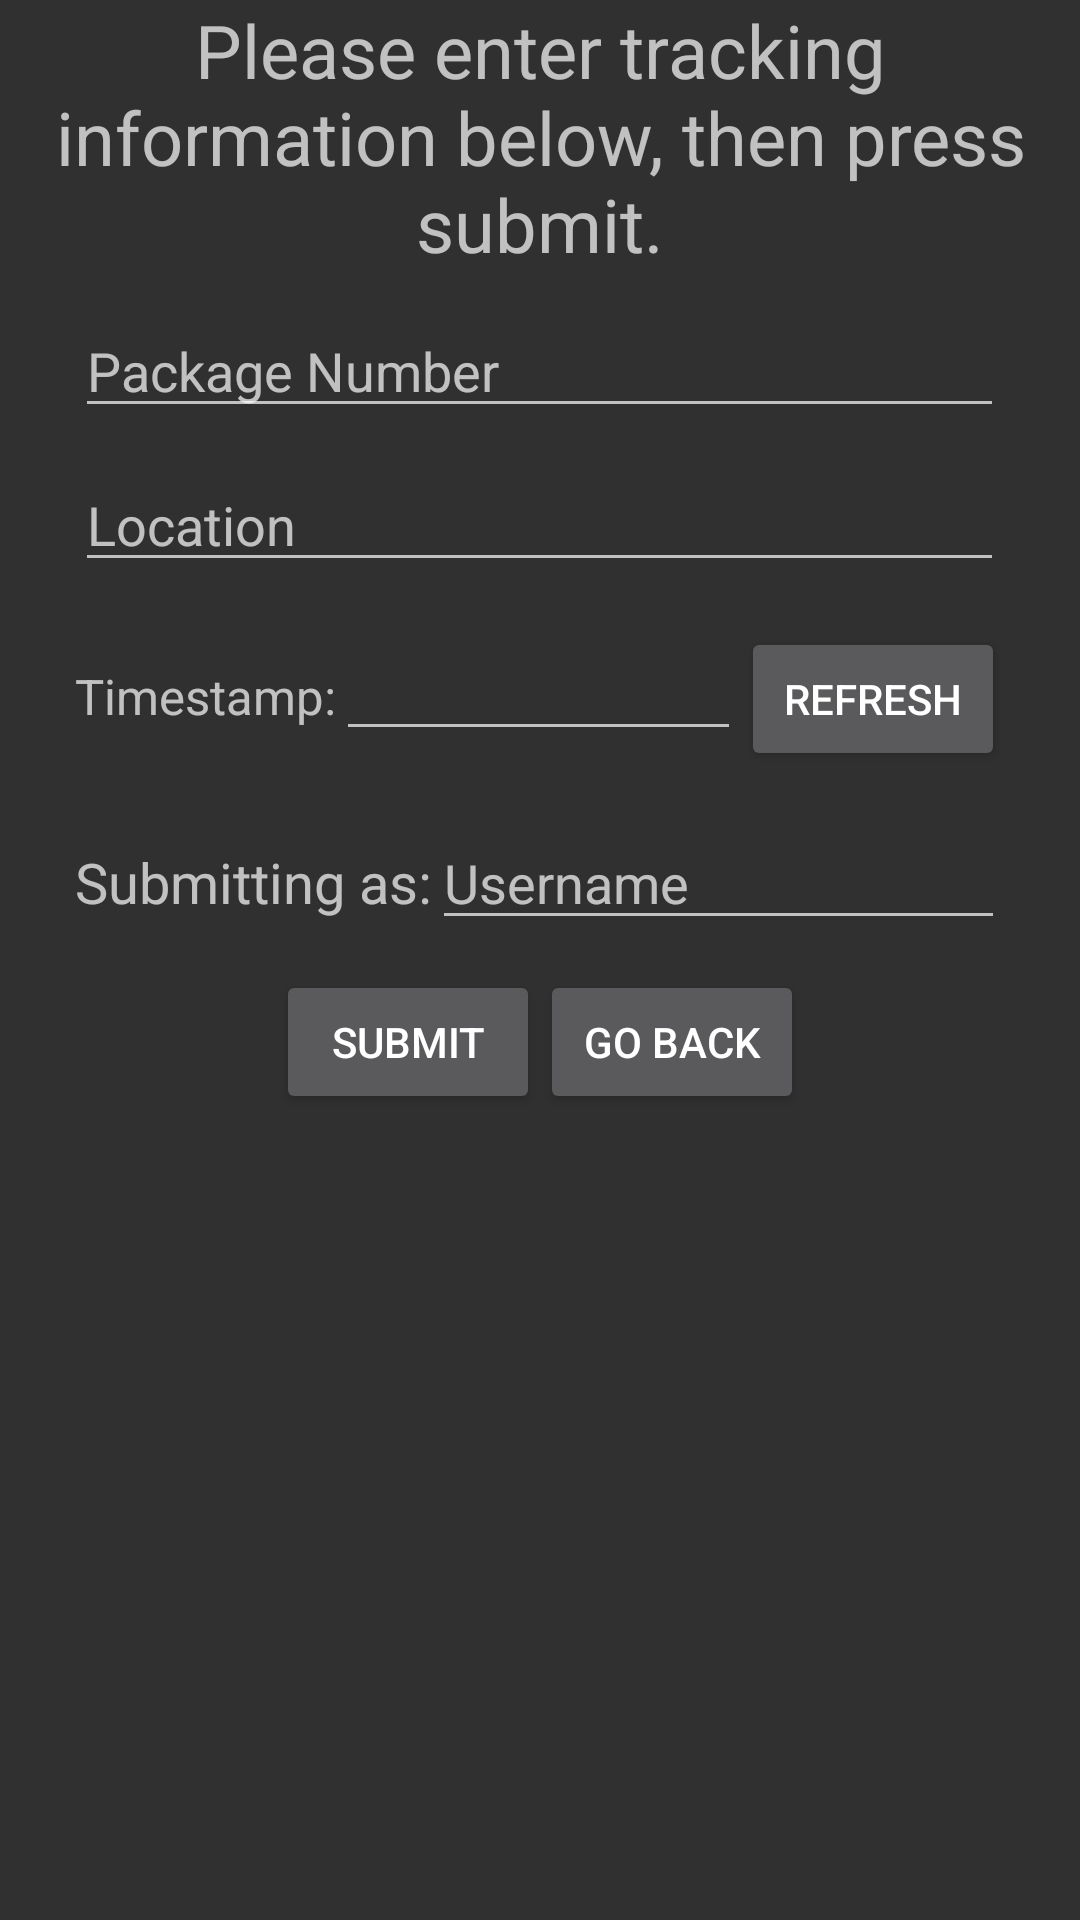

This screen was rendered from an Android layout file. Write that file and the resources it references.
<!-- AndroidManifest.xml: application theme Theme.AppCompat -->
<!-- res/layout/activity_manualscan.xml -->
<?xml version="1.0" encoding="utf-8"?>
<RelativeLayout xmlns:android="http://schemas.android.com/apk/res/android"
    android:layout_width="match_parent"
    android:layout_height="match_parent">

    <TextView
        android:id="@+id/ScanText"
        android:layout_width="match_parent"
        android:layout_height="wrap_content"
        android:paddingBottom="10dp"
        android:paddingRight="10dp"
        android:paddingLeft="10dp"
        android:textAlignment="center"
        android:textSize="12pt"
        android:text="@string/str_manualTrack"/>

    <LinearLayout
        android:id="@+id/TrackingInfo"
        android:layout_width="match_parent"
        android:layout_height="wrap_content"
        android:layout_below="@id/ScanText"
        android:orientation="horizontal"
        android:paddingBottom="10dp"
        android:paddingLeft="25dp"
        android:paddingRight="25dp">

        <EditText
            android:id="@+id/pkgField"
            android:layout_width="0dp"
            android:layout_height="wrap_content"
            android:layout_weight=".15"
            android:inputType="number"
            android:hint="@string/str_pkgNumber"/>

    </LinearLayout>

    <LinearLayout
        android:id="@+id/TrackingInfo2"
        android:layout_width="match_parent"
        android:layout_height="wrap_content"
        android:layout_below="@id/TrackingInfo"
        android:orientation="horizontal"
        android:paddingLeft="25dp"
        android:paddingRight="25dp">

    <EditText
        android:id="@+id/coordSlot"
        android:layout_width="0dp"
        android:layout_height="wrap_content"
        android:layout_weight=".15"
        android:inputType="numberDecimal"
        android:hint="@string/str_Location"/>

    </LinearLayout>

    <LinearLayout
        android:id="@+id/dateTime"
        android:layout_below="@id/TrackingInfo2"
        android:layout_width="match_parent"
        android:layout_height="wrap_content"
        android:orientation="horizontal"
        android:paddingLeft="25dp"
        android:paddingRight="25dp"
        android:paddingTop="15dp">

        <TextView
            android:layout_width="wrap_content"
            android:layout_height="wrap_content"
            android:textSize="8pt"
            android:text="@string/str_timeStamp"/>

        <EditText
            android:id="@+id/timeSlot"
            android:layout_width="0dp"
            android:layout_height="wrap_content"
            android:layout_weight=".15"
            android:inputType="none"
            android:focusable="false"/>

        <Button
            android:id="@+id/refreshTime"
            android:layout_width="wrap_content"
            android:layout_height="wrap_content"
            android:text="@string/str_refresh"/>

    </LinearLayout>

    <LinearLayout
        android:id="@+id/userInfo"
        android:layout_width="match_parent"
        android:layout_height="wrap_content"
        android:layout_below="@+id/dateTime"
        android:orientation="horizontal"
        android:paddingLeft="25dp"
        android:paddingRight="25dp"
        android:paddingTop="15dp">

        <TextView
            android:layout_width="wrap_content"
            android:layout_height="wrap_content"
            android:textSize="9pt"
            android:text="@string/str_currentUser"/>

        <EditText
            android:id="@+id/userSlot"
            android:layout_width="0dp"
            android:layout_height="wrap_content"
            android:layout_weight=".15"
            android:hint="@string/str_Username"
            android:inputType="none"
            android:focusable="false"/>

    </LinearLayout>

    <RelativeLayout
        android:layout_width="match_parent"
        android:layout_height="match_parent"
        android:layout_below="@id/userInfo"
        android:padding="10dp"
        android:gravity="center_horizontal">

        <Button
            android:id="@+id/scanButton"
            android:layout_width="wrap_content"
            android:layout_height="wrap_content"
            android:text="@string/str_submit"/>

        <Button
            android:id="@+id/goBack"
            android:layout_width="wrap_content"
            android:layout_height="wrap_content"
            android:layout_toEndOf="@id/scanButton"
            android:text="@string/str_goBack" />

    </RelativeLayout>

</RelativeLayout>
<!-- resources referenced by this layout -->
<resources>
  <string name="str_Location">Location</string>
  <string name="str_Username">Username</string>
  <string name="str_currentUser">Submitting as:</string>
  <string name="str_goBack">Go Back</string>
  <string name="str_manualTrack">Please enter tracking information below, then press submit.</string>
  <string name="str_pkgNumber">Package Number</string>
  <string name="str_refresh">Refresh</string>
  <string name="str_submit">Submit</string>
  <string name="str_timeStamp">Timestamp:</string>
</resources>
